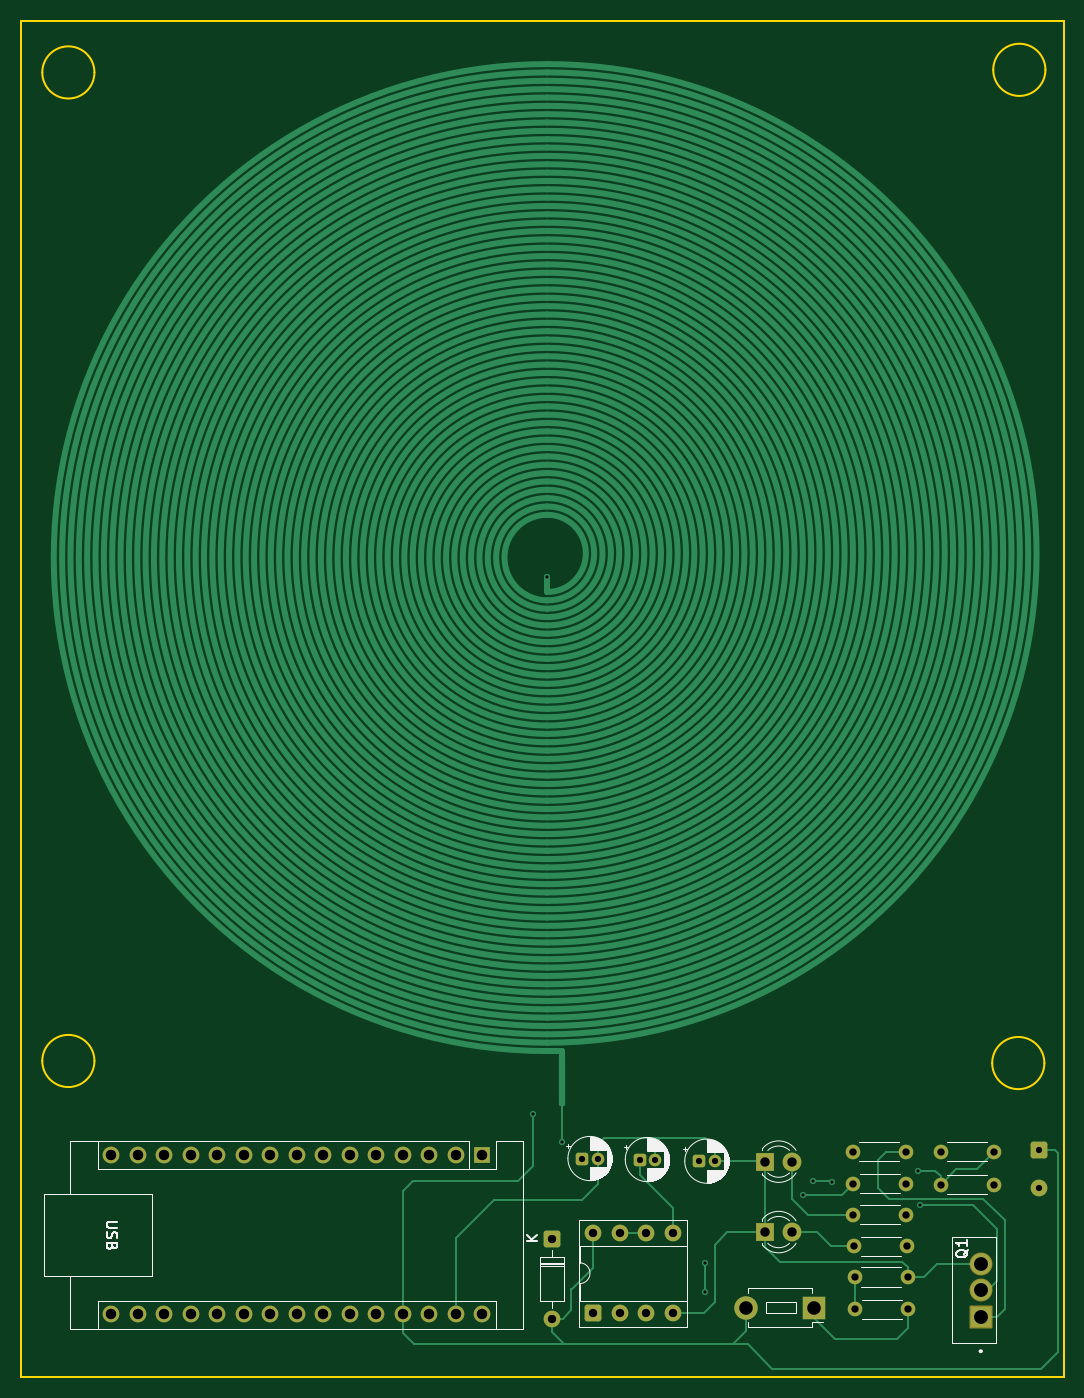
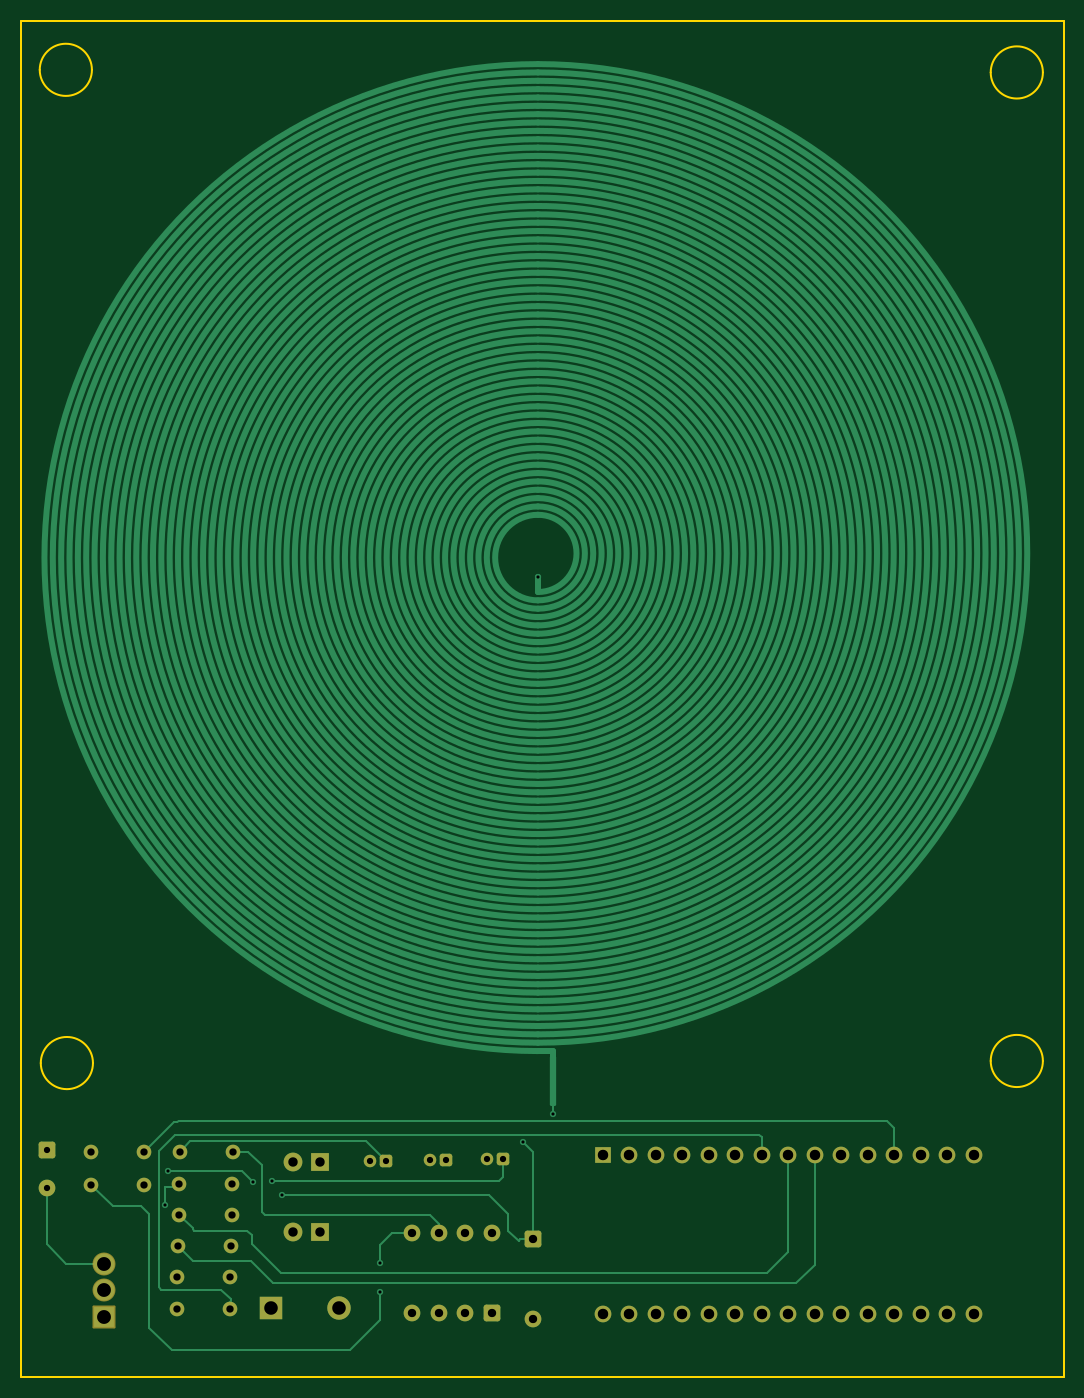
Circuit board: 11 layer files. Board 100.0 x 130.0 mm.
- bottom_copper: Generator-B_Cu.gbr (20608 bytes)
- bottom_mask: Generator-B_Mask.gbr (3975 bytes)
- paste: Generator-B_Paste.gbr (452 bytes)
- bottom_silk: Generator-B_Silkscreen.gbr (453 bytes)
- outline: Generator-Edge_Cuts.gbr (1210 bytes)
- top_copper: Generator-F_Cu.gbr (21827 bytes)
- top_mask: Generator-F_Mask.gbr (3975 bytes)
- paste: Generator-F_Paste.gbr (452 bytes)
- top_silk: Generator-F_Silkscreen.gbr (24166 bytes)
- drill: Generator-NPTH.drl (269 bytes)
- drill: Generator-PTH.drl (2034 bytes)

=== bottom_copper: Generator-B_Cu.gbr (20608 bytes, source omitted) ===
=== bottom_mask: Generator-B_Mask.gbr ===
%TF.GenerationSoftware,KiCad,Pcbnew,9.0.7*%
%TF.CreationDate,2026-01-18T12:08:03+01:00*%
%TF.ProjectId,Generator,47656e65-7261-4746-9f72-2e6b69636164,rev?*%
%TF.SameCoordinates,Original*%
%TF.FileFunction,Soldermask,Bot*%
%TF.FilePolarity,Negative*%
%FSLAX46Y46*%
G04 Gerber Fmt 4.6, Leading zero omitted, Abs format (unit mm)*
G04 Created by KiCad (PCBNEW 9.0.7) date 2026-01-18 12:08:03*
%MOMM*%
%LPD*%
G01*
G04 APERTURE LIST*
G04 Aperture macros list*
%AMRoundRect*
0 Rectangle with rounded corners*
0 $1 Rounding radius*
0 $2 $3 $4 $5 $6 $7 $8 $9 X,Y pos of 4 corners*
0 Add a 4 corners polygon primitive as box body*
4,1,4,$2,$3,$4,$5,$6,$7,$8,$9,$2,$3,0*
0 Add four circle primitives for the rounded corners*
1,1,$1+$1,$2,$3*
1,1,$1+$1,$4,$5*
1,1,$1+$1,$6,$7*
1,1,$1+$1,$8,$9*
0 Add four rect primitives between the rounded corners*
20,1,$1+$1,$2,$3,$4,$5,0*
20,1,$1+$1,$4,$5,$6,$7,0*
20,1,$1+$1,$6,$7,$8,$9,0*
20,1,$1+$1,$8,$9,$2,$3,0*%
G04 Aperture macros list end*
%ADD10RoundRect,0.250000X-0.550000X0.550000X-0.550000X-0.550000X0.550000X-0.550000X0.550000X0.550000X0*%
%ADD11C,1.600000*%
%ADD12R,1.600000X1.600000*%
%ADD13O,1.600000X1.600000*%
%ADD14C,1.400000*%
%ADD15R,1.800000X1.800000*%
%ADD16C,1.800000*%
%ADD17RoundRect,0.250000X-0.350000X-0.350000X0.350000X-0.350000X0.350000X0.350000X-0.350000X0.350000X0*%
%ADD18C,1.200000*%
%ADD19RoundRect,0.250000X0.550000X-0.550000X0.550000X0.550000X-0.550000X0.550000X-0.550000X-0.550000X0*%
%ADD20R,2.250000X2.250000*%
%ADD21C,2.250000*%
%ADD22RoundRect,0.102000X0.997500X-0.997500X0.997500X0.997500X-0.997500X0.997500X-0.997500X-0.997500X0*%
%ADD23C,2.199000*%
G04 APERTURE END LIST*
D10*
%TO.C,J1*%
X147000000Y-138400000D03*
D11*
X147000000Y-142000000D03*
%TD*%
D12*
%TO.C,A1*%
X93680000Y-138900000D03*
D13*
X91140000Y-138900000D03*
X88600000Y-138900000D03*
X86060000Y-138900000D03*
X83520000Y-138900000D03*
X80980000Y-138900000D03*
X78440000Y-138900000D03*
X75900000Y-138900000D03*
X73360000Y-138900000D03*
X70820000Y-138900000D03*
X68280000Y-138900000D03*
X65740000Y-138900000D03*
X63200000Y-138900000D03*
X60660000Y-138900000D03*
X58120000Y-138900000D03*
X58120000Y-154140000D03*
X60660000Y-154140000D03*
X63200000Y-154140000D03*
X65740000Y-154140000D03*
X68280000Y-154140000D03*
X70820000Y-154140000D03*
X73360000Y-154140000D03*
X75900000Y-154140000D03*
X78440000Y-154140000D03*
X80980000Y-154140000D03*
X83520000Y-154140000D03*
X86060000Y-154140000D03*
X88600000Y-154140000D03*
X91140000Y-154140000D03*
X93680000Y-154140000D03*
%TD*%
D14*
%TO.C,R2*%
X134300000Y-141600000D03*
X129220000Y-141600000D03*
%TD*%
D15*
%TO.C,D2*%
X120810000Y-146250000D03*
D16*
X123350000Y-146250000D03*
%TD*%
D14*
%TO.C,R5*%
X129320000Y-147600000D03*
X134400000Y-147600000D03*
%TD*%
%TO.C,R8*%
X134490000Y-153650000D03*
X129410000Y-153650000D03*
%TD*%
%TO.C,R3*%
X142700000Y-141700000D03*
X137620000Y-141700000D03*
%TD*%
D17*
%TO.C,C1*%
X114450000Y-139450000D03*
D18*
X115950000Y-139450000D03*
%TD*%
D14*
%TO.C,R6*%
X134450000Y-150550000D03*
X129370000Y-150550000D03*
%TD*%
%TO.C,R7*%
X142700000Y-138550000D03*
X137620000Y-138550000D03*
%TD*%
D15*
%TO.C,D1*%
X120810000Y-139500000D03*
D16*
X123350000Y-139500000D03*
%TD*%
D19*
%TO.C,U1*%
X104330000Y-154000000D03*
D11*
X106870000Y-154000000D03*
X109410000Y-154000000D03*
X111950000Y-154000000D03*
X111950000Y-146380000D03*
X109410000Y-146380000D03*
X106870000Y-146380000D03*
X104330000Y-146380000D03*
%TD*%
D17*
%TO.C,C3*%
X103250000Y-139200000D03*
D18*
X104750000Y-139200000D03*
%TD*%
D14*
%TO.C,R4*%
X129220000Y-144600000D03*
X134300000Y-144600000D03*
%TD*%
D20*
%TO.C,SW1*%
X125450000Y-153500000D03*
D21*
X118950000Y-153500000D03*
%TD*%
D22*
%TO.C,Q1*%
X141450000Y-154380000D03*
D23*
X141450000Y-151840000D03*
X141450000Y-149300000D03*
%TD*%
D14*
%TO.C,R1*%
X134240000Y-138550000D03*
X129160000Y-138550000D03*
%TD*%
D17*
%TO.C,C2*%
X108750000Y-139300000D03*
D18*
X110250000Y-139300000D03*
%TD*%
D10*
%TO.C,D3*%
X100350000Y-146930000D03*
D11*
X100350000Y-154550000D03*
%TD*%
M02*

=== paste: Generator-B_Paste.gbr ===
%TF.GenerationSoftware,KiCad,Pcbnew,9.0.7*%
%TF.CreationDate,2026-01-18T12:08:03+01:00*%
%TF.ProjectId,Generator,47656e65-7261-4746-9f72-2e6b69636164,rev?*%
%TF.SameCoordinates,Original*%
%TF.FileFunction,Paste,Bot*%
%TF.FilePolarity,Positive*%
%FSLAX46Y46*%
G04 Gerber Fmt 4.6, Leading zero omitted, Abs format (unit mm)*
G04 Created by KiCad (PCBNEW 9.0.7) date 2026-01-18 12:08:03*
%MOMM*%
%LPD*%
G01*
G04 APERTURE LIST*
G04 APERTURE END LIST*
M02*

=== bottom_silk: Generator-B_Silkscreen.gbr ===
%TF.GenerationSoftware,KiCad,Pcbnew,9.0.7*%
%TF.CreationDate,2026-01-18T12:08:03+01:00*%
%TF.ProjectId,Generator,47656e65-7261-4746-9f72-2e6b69636164,rev?*%
%TF.SameCoordinates,Original*%
%TF.FileFunction,Legend,Bot*%
%TF.FilePolarity,Positive*%
%FSLAX46Y46*%
G04 Gerber Fmt 4.6, Leading zero omitted, Abs format (unit mm)*
G04 Created by KiCad (PCBNEW 9.0.7) date 2026-01-18 12:08:03*
%MOMM*%
%LPD*%
G01*
G04 APERTURE LIST*
G04 APERTURE END LIST*
M02*

=== outline: Generator-Edge_Cuts.gbr ===
%TF.GenerationSoftware,KiCad,Pcbnew,9.0.7*%
%TF.CreationDate,2026-01-18T12:08:03+01:00*%
%TF.ProjectId,Generator,47656e65-7261-4746-9f72-2e6b69636164,rev?*%
%TF.SameCoordinates,Original*%
%TF.FileFunction,Profile,NP*%
%FSLAX46Y46*%
G04 Gerber Fmt 4.6, Leading zero omitted, Abs format (unit mm)*
G04 Created by KiCad (PCBNEW 9.0.7) date 2026-01-18 12:08:03*
%MOMM*%
%LPD*%
G01*
G04 APERTURE LIST*
%TA.AperFunction,Profile*%
%ADD10C,0.200000*%
%TD*%
G04 APERTURE END LIST*
D10*
X147550000Y-130050000D02*
G75*
G02*
X142550000Y-130050000I-2500000J0D01*
G01*
X142550000Y-130050000D02*
G75*
G02*
X147550000Y-130050000I2500000J0D01*
G01*
X147650000Y-34850000D02*
G75*
G02*
X142650000Y-34850000I-2500000J0D01*
G01*
X142650000Y-34850000D02*
G75*
G02*
X147650000Y-34850000I2500000J0D01*
G01*
X49450000Y-30150000D02*
X149450000Y-30150000D01*
X149450000Y-160150000D01*
X49450000Y-160150000D01*
X49450000Y-30150000D01*
X56500000Y-129850000D02*
G75*
G02*
X51500000Y-129850000I-2500000J0D01*
G01*
X51500000Y-129850000D02*
G75*
G02*
X56500000Y-129850000I2500000J0D01*
G01*
X56500000Y-35100000D02*
G75*
G02*
X51500000Y-35100000I-2500000J0D01*
G01*
X51500000Y-35100000D02*
G75*
G02*
X56500000Y-35100000I2500000J0D01*
G01*
M02*

=== top_copper: Generator-F_Cu.gbr (21827 bytes, source omitted) ===
=== top_mask: Generator-F_Mask.gbr ===
%TF.GenerationSoftware,KiCad,Pcbnew,9.0.7*%
%TF.CreationDate,2026-01-18T12:08:03+01:00*%
%TF.ProjectId,Generator,47656e65-7261-4746-9f72-2e6b69636164,rev?*%
%TF.SameCoordinates,Original*%
%TF.FileFunction,Soldermask,Top*%
%TF.FilePolarity,Negative*%
%FSLAX46Y46*%
G04 Gerber Fmt 4.6, Leading zero omitted, Abs format (unit mm)*
G04 Created by KiCad (PCBNEW 9.0.7) date 2026-01-18 12:08:03*
%MOMM*%
%LPD*%
G01*
G04 APERTURE LIST*
G04 Aperture macros list*
%AMRoundRect*
0 Rectangle with rounded corners*
0 $1 Rounding radius*
0 $2 $3 $4 $5 $6 $7 $8 $9 X,Y pos of 4 corners*
0 Add a 4 corners polygon primitive as box body*
4,1,4,$2,$3,$4,$5,$6,$7,$8,$9,$2,$3,0*
0 Add four circle primitives for the rounded corners*
1,1,$1+$1,$2,$3*
1,1,$1+$1,$4,$5*
1,1,$1+$1,$6,$7*
1,1,$1+$1,$8,$9*
0 Add four rect primitives between the rounded corners*
20,1,$1+$1,$2,$3,$4,$5,0*
20,1,$1+$1,$4,$5,$6,$7,0*
20,1,$1+$1,$6,$7,$8,$9,0*
20,1,$1+$1,$8,$9,$2,$3,0*%
G04 Aperture macros list end*
%ADD10RoundRect,0.250000X-0.550000X0.550000X-0.550000X-0.550000X0.550000X-0.550000X0.550000X0.550000X0*%
%ADD11C,1.600000*%
%ADD12R,1.600000X1.600000*%
%ADD13O,1.600000X1.600000*%
%ADD14C,1.400000*%
%ADD15R,1.800000X1.800000*%
%ADD16C,1.800000*%
%ADD17RoundRect,0.250000X-0.350000X-0.350000X0.350000X-0.350000X0.350000X0.350000X-0.350000X0.350000X0*%
%ADD18C,1.200000*%
%ADD19RoundRect,0.250000X0.550000X-0.550000X0.550000X0.550000X-0.550000X0.550000X-0.550000X-0.550000X0*%
%ADD20R,2.250000X2.250000*%
%ADD21C,2.250000*%
%ADD22RoundRect,0.102000X0.997500X-0.997500X0.997500X0.997500X-0.997500X0.997500X-0.997500X-0.997500X0*%
%ADD23C,2.199000*%
G04 APERTURE END LIST*
D10*
%TO.C,J1*%
X147000000Y-138400000D03*
D11*
X147000000Y-142000000D03*
%TD*%
D12*
%TO.C,A1*%
X93680000Y-138900000D03*
D13*
X91140000Y-138900000D03*
X88600000Y-138900000D03*
X86060000Y-138900000D03*
X83520000Y-138900000D03*
X80980000Y-138900000D03*
X78440000Y-138900000D03*
X75900000Y-138900000D03*
X73360000Y-138900000D03*
X70820000Y-138900000D03*
X68280000Y-138900000D03*
X65740000Y-138900000D03*
X63200000Y-138900000D03*
X60660000Y-138900000D03*
X58120000Y-138900000D03*
X58120000Y-154140000D03*
X60660000Y-154140000D03*
X63200000Y-154140000D03*
X65740000Y-154140000D03*
X68280000Y-154140000D03*
X70820000Y-154140000D03*
X73360000Y-154140000D03*
X75900000Y-154140000D03*
X78440000Y-154140000D03*
X80980000Y-154140000D03*
X83520000Y-154140000D03*
X86060000Y-154140000D03*
X88600000Y-154140000D03*
X91140000Y-154140000D03*
X93680000Y-154140000D03*
%TD*%
D14*
%TO.C,R2*%
X134300000Y-141600000D03*
X129220000Y-141600000D03*
%TD*%
D15*
%TO.C,D2*%
X120810000Y-146250000D03*
D16*
X123350000Y-146250000D03*
%TD*%
D14*
%TO.C,R5*%
X129320000Y-147600000D03*
X134400000Y-147600000D03*
%TD*%
%TO.C,R8*%
X134490000Y-153650000D03*
X129410000Y-153650000D03*
%TD*%
%TO.C,R3*%
X142700000Y-141700000D03*
X137620000Y-141700000D03*
%TD*%
D17*
%TO.C,C1*%
X114450000Y-139450000D03*
D18*
X115950000Y-139450000D03*
%TD*%
D14*
%TO.C,R6*%
X134450000Y-150550000D03*
X129370000Y-150550000D03*
%TD*%
%TO.C,R7*%
X142700000Y-138550000D03*
X137620000Y-138550000D03*
%TD*%
D15*
%TO.C,D1*%
X120810000Y-139500000D03*
D16*
X123350000Y-139500000D03*
%TD*%
D19*
%TO.C,U1*%
X104330000Y-154000000D03*
D11*
X106870000Y-154000000D03*
X109410000Y-154000000D03*
X111950000Y-154000000D03*
X111950000Y-146380000D03*
X109410000Y-146380000D03*
X106870000Y-146380000D03*
X104330000Y-146380000D03*
%TD*%
D17*
%TO.C,C3*%
X103250000Y-139200000D03*
D18*
X104750000Y-139200000D03*
%TD*%
D14*
%TO.C,R4*%
X129220000Y-144600000D03*
X134300000Y-144600000D03*
%TD*%
D20*
%TO.C,SW1*%
X125450000Y-153500000D03*
D21*
X118950000Y-153500000D03*
%TD*%
D22*
%TO.C,Q1*%
X141450000Y-154380000D03*
D23*
X141450000Y-151840000D03*
X141450000Y-149300000D03*
%TD*%
D14*
%TO.C,R1*%
X134240000Y-138550000D03*
X129160000Y-138550000D03*
%TD*%
D17*
%TO.C,C2*%
X108750000Y-139300000D03*
D18*
X110250000Y-139300000D03*
%TD*%
D10*
%TO.C,D3*%
X100350000Y-146930000D03*
D11*
X100350000Y-154550000D03*
%TD*%
M02*

=== paste: Generator-F_Paste.gbr ===
%TF.GenerationSoftware,KiCad,Pcbnew,9.0.7*%
%TF.CreationDate,2026-01-18T12:08:03+01:00*%
%TF.ProjectId,Generator,47656e65-7261-4746-9f72-2e6b69636164,rev?*%
%TF.SameCoordinates,Original*%
%TF.FileFunction,Paste,Top*%
%TF.FilePolarity,Positive*%
%FSLAX46Y46*%
G04 Gerber Fmt 4.6, Leading zero omitted, Abs format (unit mm)*
G04 Created by KiCad (PCBNEW 9.0.7) date 2026-01-18 12:08:03*
%MOMM*%
%LPD*%
G01*
G04 APERTURE LIST*
G04 APERTURE END LIST*
M02*

=== top_silk: Generator-F_Silkscreen.gbr (24166 bytes, source omitted) ===
=== drill: Generator-NPTH.drl ===
M48
; DRILL file {KiCad 9.0.7} date 2026-01-18T12:07:58+0100
; FORMAT={-:-/ absolute / metric / decimal}
; #@! TF.CreationDate,2026-01-18T12:07:58+01:00
; #@! TF.GenerationSoftware,Kicad,Pcbnew,9.0.7
; #@! TF.FileFunction,NonPlated,1,2,NPTH
FMAT,2
METRIC
%
G90
G05
M30

=== drill: Generator-PTH.drl ===
M48
; DRILL file {KiCad 9.0.7} date 2026-01-18T12:07:58+0100
; FORMAT={-:-/ absolute / metric / decimal}
; #@! TF.CreationDate,2026-01-18T12:07:58+01:00
; #@! TF.GenerationSoftware,Kicad,Pcbnew,9.0.7
; #@! TF.FileFunction,Plated,1,2,PTH
FMAT,2
METRIC
; #@! TA.AperFunction,Plated,PTH,ViaDrill
T1C0.300
; #@! TA.AperFunction,Plated,PTH,ComponentDrill
T2C0.300
; #@! TA.AperFunction,Plated,PTH,ComponentDrill
T3C0.600
; #@! TA.AperFunction,Plated,PTH,ComponentDrill
T4C0.700
; #@! TA.AperFunction,Plated,PTH,ComponentDrill
T5C0.800
; #@! TA.AperFunction,Plated,PTH,ComponentDrill
T6C0.900
; #@! TA.AperFunction,Plated,PTH,ComponentDrill
T7C1.000
; #@! TA.AperFunction,Plated,PTH,ComponentDrill
T8C1.300
; #@! TA.AperFunction,Plated,PTH,ComponentDrill
T9C1.330
%
G90
G05
T1
X98.5Y-134.95
X101.3Y-137.65
X115.0Y-149.25
X115.05Y-151.95
X124.4Y-142.65
X125.35Y-141.35
X127.2Y-141.45
X135.4Y-140.35
X135.6Y-143.65
T2
X99.9Y-83.5
T3
X103.25Y-139.2
X104.75Y-139.2
X108.75Y-139.3
X110.25Y-139.3
X114.45Y-139.45
X115.95Y-139.45
X147.0Y-138.4
X147.0Y-142.0
T4
X129.16Y-138.55
X129.22Y-141.6
X129.22Y-144.6
X129.32Y-147.6
X129.37Y-150.55
X129.41Y-153.65
X134.24Y-138.55
X134.3Y-141.6
X134.3Y-144.6
X134.4Y-147.6
X134.45Y-150.55
X134.49Y-153.65
X137.62Y-138.55
X137.62Y-141.7
X142.7Y-138.55
X142.7Y-141.7
T5
X100.35Y-146.93
X100.35Y-154.55
X104.33Y-146.38
X104.33Y-154.0
X106.87Y-146.38
X106.87Y-154.0
X109.41Y-146.38
X109.41Y-154.0
X111.95Y-146.38
X111.95Y-154.0
T6
X120.81Y-139.5
X120.81Y-146.25
X123.35Y-139.5
X123.35Y-146.25
T7
X58.12Y-138.9
X58.12Y-154.14
X60.66Y-138.9
X60.66Y-154.14
X63.2Y-138.9
X63.2Y-154.14
X65.74Y-138.9
X65.74Y-154.14
X68.28Y-138.9
X68.28Y-154.14
X70.82Y-138.9
X70.82Y-154.14
X73.36Y-138.9
X73.36Y-154.14
X75.9Y-138.9
X75.9Y-154.14
X78.44Y-138.9
X78.44Y-154.14
X80.98Y-138.9
X80.98Y-154.14
X83.52Y-138.9
X83.52Y-154.14
X86.06Y-138.9
X86.06Y-154.14
X88.6Y-138.9
X88.6Y-154.14
X91.14Y-138.9
X91.14Y-154.14
X93.68Y-138.9
X93.68Y-154.14
T8
X118.95Y-153.5
X125.45Y-153.5
T9
X141.45Y-149.3
X141.45Y-151.84
X141.45Y-154.38
M30

